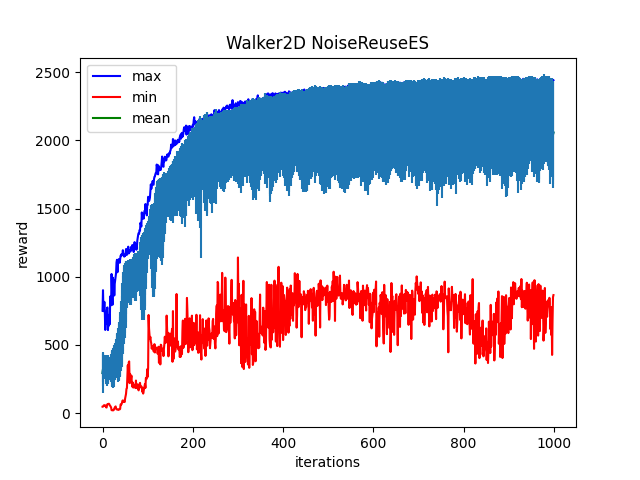

The file beside this chart, header and first rows:
Iter:0, max:751.2684326171875, mean:293.60662841796875, min:47.070438385009766, std:142.6460723876953
Iter:1, max:901.3562622070312, mean:321.5782165527344, min:47.568939208984375, std:124.74627685546875
Iter:2, max:747.4526977539062, mean:332.7093505859375, min:52.706268310546875, std:105.31256866455078
Iter:3, max:761.3117065429688, mean:338.6759033203125, min:57.78322219848633, std:86.91040802001953
Iter:4, max:815.8414306640625, mean:340.9281005859375, min:58.19166946411133, std:81.8555679321289
Iter:5, max:750.0314331054688, mean:339.42730712890625, min:56.05159378051758, std:81.73815155029297
Iter:6, max:609.9437255859375, mean:336.02288818359375, min:57.08405685424805, std:79.65631866455078
Iter:7, max:705.3634643554688, mean:331.71630859375, min:50.212074279785156, std:93.9315414428711
Iter:8, max:657.3760986328125, mean:321.2496337890625, min:42.115596771240234, std:105.98773956298828
Iter:9, max:710.9412231445312, mean:317.8358459472656, min:41.035057067871094, std:111.3053207397461
Iter:10, max:771.4743041992188, mean:309.20806884765625, min:60.87163162231445, std:112.18645477294922
Iter:11, max:775.0942993164062, mean:317.9256286621094, min:66.27240753173828, std:107.2472915649414
Iter:12, max:608.9586181640625, mean:318.2755126953125, min:65.30675506591797, std:101.98908233642578
Iter:13, max:686.0960693359375, mean:323.6104736328125, min:67.628662109375, std:88.23477935791016
Iter:14, max:641.4688720703125, mean:323.45880126953125, min:68.93829345703125, std:77.26454162597656
Iter:15, max:721.2139892578125, mean:323.0442810058594, min:65.20858001708984, std:75.70567321777344
Iter:16, max:651.7628784179688, mean:326.43096923828125, min:56.67721939086914, std:77.99946594238281
Iter:17, max:855.5266723632812, mean:327.4915771484375, min:53.35200119018555, std:83.70421600341797
Iter:18, max:789.1386108398438, mean:326.7511291503906, min:47.991146087646484, std:88.45845031738281
Iter:19, max:813.6697387695312, mean:328.4861145019531, min:40.8595085144043, std:102.28600311279297
Iter:20, max:1020.279541015625, mean:329.14630126953125, min:21.46211814880371, std:117.04287719726562
Iter:21, max:909.4793701171875, mean:326.64776611328125, min:22.177743911743164, std:128.44984436035156
Iter:22, max:793.9692993164062, mean:329.0295715332031, min:21.099246978759766, std:137.2397918701172
Iter:23, max:992.5746459960938, mean:329.33074951171875, min:20.101879119873047, std:141.65228271484375
Iter:24, max:914.7869873046875, mean:337.697021484375, min:20.961994171142578, std:141.6547393798828
Iter:25, max:974.211669921875, mean:340.3836364746094, min:24.278005599975586, std:146.66806030273438
Iter:26, max:862.6906127929688, mean:364.1724548339844, min:34.29423904418945, std:132.1446533203125
Iter:27, max:948.223388671875, mean:377.6717529296875, min:40.375343322753906, std:132.40464782714844
Iter:28, max:973.693115234375, mean:387.3526611328125, min:45.00395202636719, std:124.81687927246094
Iter:29, max:995.7233276367188, mean:398.7158203125, min:49.43702697753906, std:131.324462890625
Iter:30, max:1028.73876953125, mean:410.13653564453125, min:34.05374526977539, std:133.06182861328125
Iter:31, max:1106.4654541015625, mean:412.2864990234375, min:28.03076934814453, std:147.9733428955078
Iter:32, max:1124.1431884765625, mean:423.4101867675781, min:27.5859375, std:154.62506103515625
Iter:33, max:1033.085205078125, mean:421.3307189941406, min:25.485889434814453, std:166.1894073486328
Iter:34, max:1096.4071044921875, mean:419.95758056640625, min:25.716856002807617, std:176.83827209472656
Iter:35, max:1113.330810546875, mean:427.91119384765625, min:28.308456420898438, std:196.09768676757812
Iter:36, max:1129.3623046875, mean:445.2188720703125, min:25.717391967773438, std:207.03195190429688
Iter:37, max:1115.2083740234375, mean:455.44964599609375, min:26.571086883544922, std:214.84854125976562
Iter:38, max:1102.222900390625, mean:482.1639709472656, min:27.93805503845215, std:220.09779357910156
Iter:39, max:1130.5997314453125, mean:504.06689453125, min:30.857736587524414, std:234.1817169189453
Iter:40, max:1154.33642578125, mean:543.1318359375, min:63.896183013916016, std:235.0573272705078
Iter:41, max:1150.725341796875, mean:575.95751953125, min:62.30917739868164, std:245.2240447998047
Iter:42, max:1165.9942626953125, mean:598.1383056640625, min:64.99726867675781, std:258.4836730957031
Iter:43, max:1157.1700439453125, mean:632.73486328125, min:74.92233276367188, std:272.8046569824219
Iter:44, max:1161.29931640625, mean:686.5516357421875, min:90.38945007324219, std:267.6685791015625
Iter:45, max:1194.45458984375, mean:720.8017578125, min:93.45826721191406, std:286.6407165527344
Iter:46, max:1159.282958984375, mean:744.065185546875, min:83.26801300048828, std:289.4217834472656
Iter:47, max:1157.811767578125, mean:786.8734130859375, min:87.8310775756836, std:280.66046142578125
Iter:48, max:1147.3082275390625, mean:810.1979370117188, min:85.65731048583984, std:272.8668212890625
Iter:49, max:1161.9967041015625, mean:821.4879760742188, min:81.68434143066406, std:272.9834899902344
Iter:50, max:1152.883544921875, mean:847.2725219726562, min:107.13834381103516, std:256.57464599609375
Iter:51, max:1166.4530029296875, mean:866.4983520507812, min:124.36641693115234, std:240.29930114746094
Iter:52, max:1202.8299560546875, mean:893.8668212890625, min:141.0653533935547, std:222.15191650390625
Iter:53, max:1185.1165771484375, mean:921.7698364257812, min:178.06170654296875, std:195.963134765625
Iter:54, max:1160.73828125, mean:941.614013671875, min:182.91363525390625, std:172.25442504882812
Iter:55, max:1190.722412109375, mean:955.2110595703125, min:275.04656982421875, std:159.54837036132812
Iter:56, max:1206.2711181640625, mean:962.7100219726562, min:351.2655334472656, std:153.49623107910156
Iter:57, max:1220.24951171875, mean:961.8458862304688, min:277.4085388183594, std:157.82752990722656
Iter:58, max:1170.46044921875, mean:963.9798583984375, min:371.0780029296875, std:159.53431701660156
Iter:59, max:1180.9998779296875, mean:962.2590942382812, min:379.36383056640625, std:156.88967895507812
Iter:60, max:1189.888671875, mean:970.204345703125, min:219.8623809814453, std:154.76466369628906
... 939 more rows
